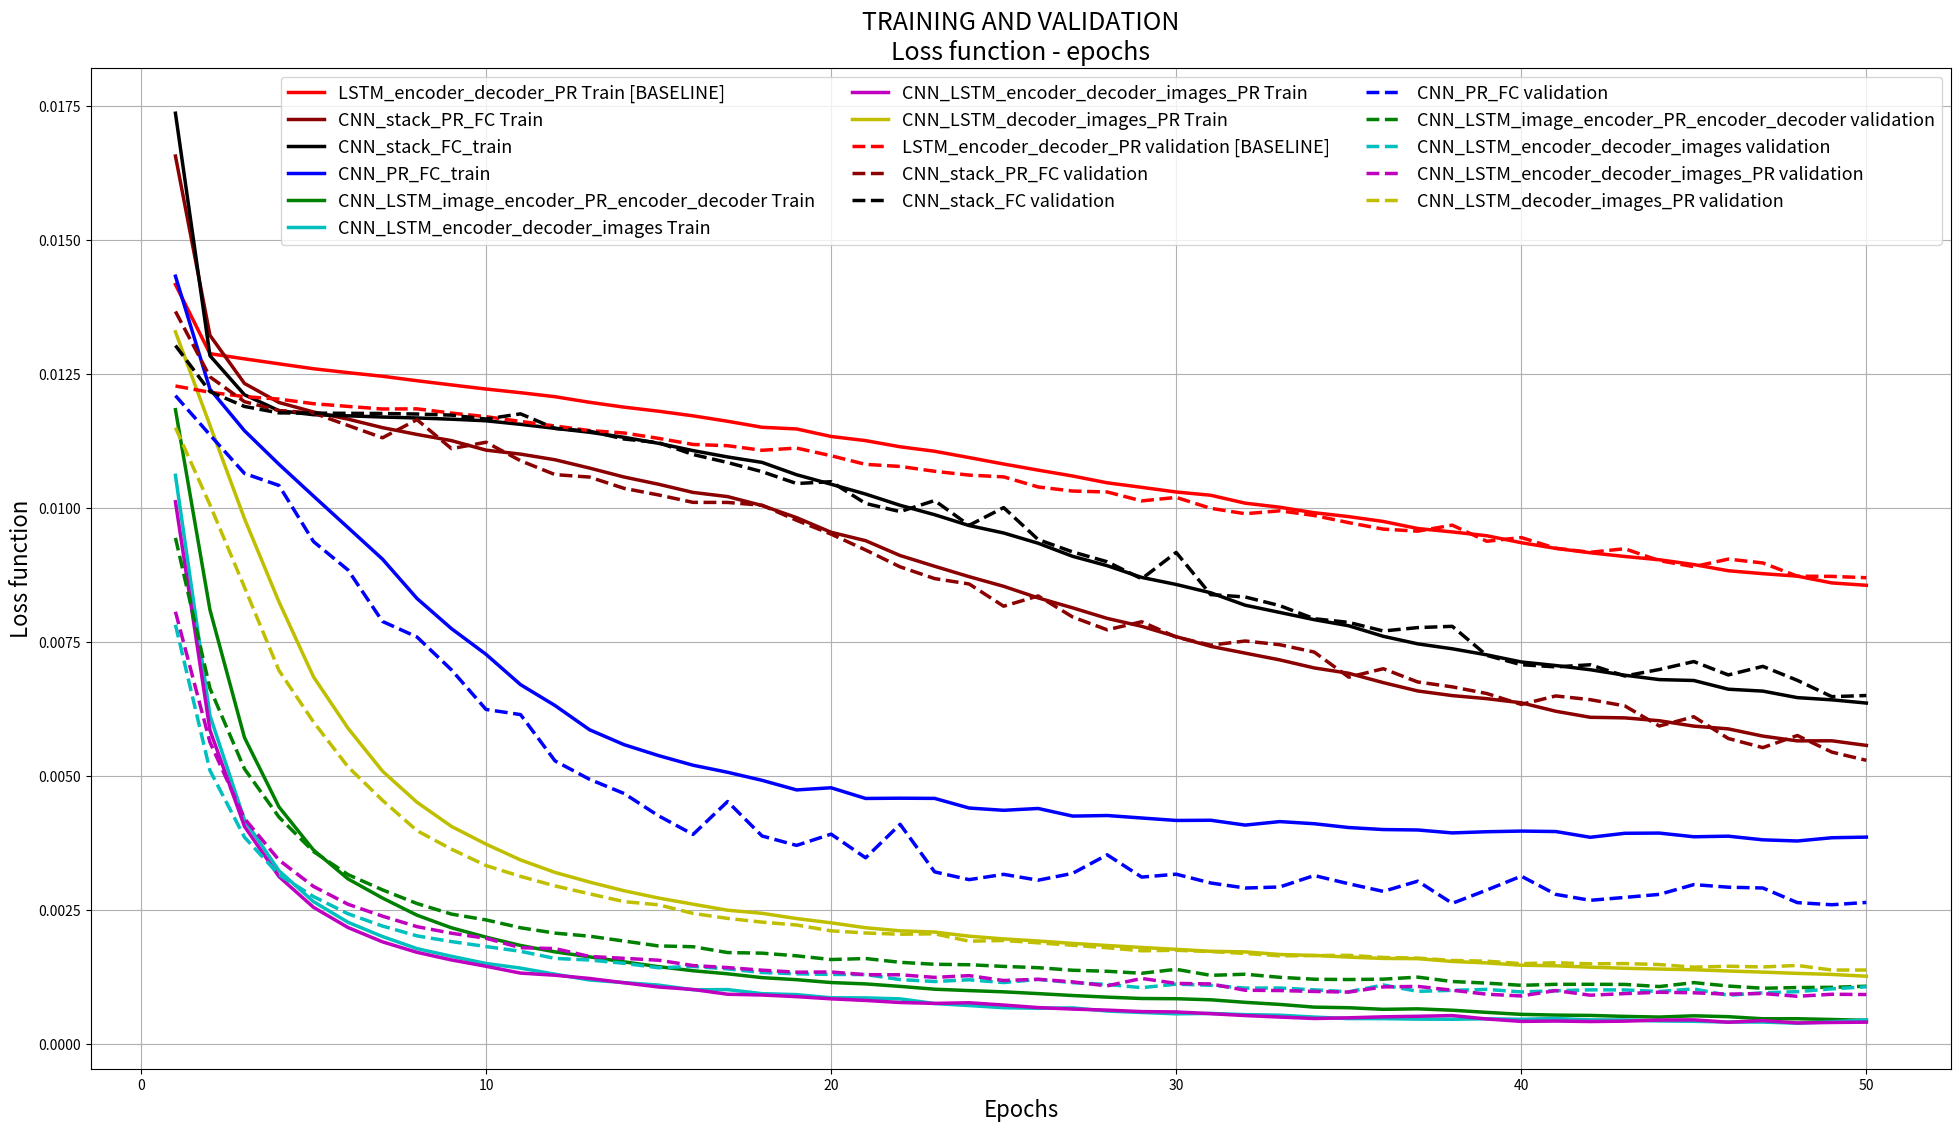

Generate this figure with matplotlib:
"""
this code is used to plot TRAIN-VALIDATION-TEST loss figure
"""

import matplotlib
import matplotlib.pyplot as plt
import numpy as np

CNN_PR_FC_test = np.array([ 0.0025291059815146505 for i in range(50)])
CNN_PR_FC_train = 10**(-2)*np.array([1.4320296476999264, 1.2213403262408837, 1.1438410035070945, 1.0812500023880516, 1.0219380749336813, 0.963224872797376, 0.904342726110217, 0.8309433531051255, 0.7746659838682357, 0.7268126465309903, 0.6702953810091921, 0.6312849842460018, 0.5861543570337641, 0.558334828314881, 0.5379444802012997, 0.5199672512595875, 0.5068618222139776, 0.4918145079534712, 0.4739413208126108, 0.4779417941979361, 0.4580292851831061, 0.458481410443607, 0.45813178118617043, 0.4401615986662021, 0.4359251367068797, 0.439335807898732, 0.42512786809688885, 0.42620357038136925, 0.4215714590896343, 0.4170112773108314, 0.41736880106464874, 0.4083616894072379, 0.41487459027436824, 0.41088269466648475, 0.40378644183840395, 0.4000177974856617, 0.3992354720259823, 0.39376268923317764, 0.39595938820330395, 0.3971889220235236, 0.3963307226032792, 0.3856247223975172, 0.3930516568460625, 0.39343171289524514, 0.38657905621770416, 0.3876634360563432, 0.3808605027240086, 0.3786881259897337, 0.38476066783571367, 0.38592061824121354])
CNN_PR_FC_val = 10**(-2)*np.array([1.209260035927097, 1.1360352124190993, 1.064177079954081, 1.0417906733022797, 0.9371567817611827, 0.8841419520063534, 0.7881426490429375, 0.7591500671373473, 0.6977696282168229, 0.6240191714217265, 0.6144450460043218, 0.5280195471520225, 0.49373162185980213, 0.46728939128418767, 0.42563087358656854, 0.3909408709862166, 0.4522936563524935, 0.3879870319118102, 0.3704763804044988, 0.39146999000675153, 0.3473179554566741, 0.4098502163671785, 0.321097276173532, 0.3065929737769895, 0.31649070093408227, 0.3055842601073285, 0.31835259843824637, 0.35293083224031657, 0.3113405918702483, 0.31677969938351047, 0.3003841749806371, 0.29098636522475213, 0.2929074860488375, 0.3143003572606378, 0.2988916741580599, 0.2847239036216504, 0.30373970201859873, 0.26242458080458975, 0.28720659436658025, 0.313110225316551, 0.27913061281045276, 0.2680628700181842, 0.27348275606830913, 0.2791251938065721, 0.29737305982659257, 0.2925211209286418, 0.2910556137147877, 0.2637619307885567, 0.2597920599186586, 0.2641117112297151])

CNN_LSTM_image_encoder_PR_encoder_decoder_test = np.array([ 0.0008066973608473073 for i in range(50)])
CNN_LSTM_image_encoder_PR_encoder_decoder_train = 10**(-2)*np.array([1.1830910062250484, 0.8097264244751904, 0.5716277500047051, 0.4422757851367142, 0.36191162503054064, 0.3080361460979801, 0.2722662192599107, 0.2403076829916153, 0.2167304319339574, 0.19937655304334925, 0.18386172229177103, 0.17192731920202467, 0.1625557810628927, 0.1533253336205117, 0.14429988930382395, 0.13669705390596368, 0.1310014551485418, 0.12386305600665108, 0.1200195453229851, 0.11471704317850984, 0.11214703787952715, 0.107527750679442, 0.10228457908216183, 0.09968298930494535, 0.09737005277860603, 0.0940742071694611, 0.09049332056421533, 0.08750032628535905, 0.08494045917532243, 0.08452759123504108, 0.08252088091499757, 0.07779337816260835, 0.07391742544956371, 0.06883806306167796, 0.06772781737686193, 0.06476023733469, 0.06565841421398158, 0.06309792551288788, 0.05907254173807586, 0.05535321250911736, 0.05398712963396583, 0.05337511073283878, 0.05157608084053496, 0.05030907433076117, 0.05268010971767287, 0.05103015360893101, 0.047142643587476836, 0.04720901380882241, 0.04581989118358701, 0.04422164162851229])
CNN_LSTM_image_encoder_PR_encoder_decoder_val = 10**(-2)*np.array([0.9440097181747357, 0.6633592133099834, 0.513231036408494, 0.4232289657617609, 0.3589957805039982, 0.31600073135147494, 0.2875304260912041, 0.2620617509819567, 0.24233316808628538, 0.23152227241856355, 0.2168594254180789, 0.20687555234568814, 0.20114526734687385, 0.19207698448250693, 0.18296918521324795, 0.18150254036299884, 0.17063430083605152, 0.16949895846967894, 0.1645294607927402, 0.15757973693932098, 0.15951473847962916, 0.152404901261131, 0.14877145101005834, 0.1479189177431787, 0.14480650424957275, 0.14239634639428309, 0.13760520164699605, 0.1357328020579492, 0.13198987503225604, 0.1393379585351795, 0.128137167970029, 0.13021908370622745, 0.12449552673691262, 0.1208603735237072, 0.12030149460770188, 0.12104604897710185, 0.12480050383601338, 0.11661469199073812, 0.11362902684292446, 0.10954871754317234, 0.11138226623491694, 0.11141928785946219, 0.11121845648934443, 0.1072202871243159, 0.11455150903202592, 0.10814446315634996, 0.10407348667892317, 0.10540202783886343, 0.105799682593594, 0.10787314366704473])

CNN_LSTM_encoder_decoder_images_test = np.array([ 0.0007152736838232132 for i in range(50)])
CNN_LSTM_encoder_decoder_images_train = 10**(-2)*np.array([1.0606247067157726, 0.6126447821096066, 0.4179724331070606, 0.3232281556599991, 0.2655829446503766, 0.22709868901733002, 0.20051956473846377, 0.1779639703725668, 0.16361695587448108, 0.15029159039058673, 0.1416101939909454, 0.13025410312284652, 0.11947338329961917, 0.11456915186584583, 0.10989707549132646, 0.10122784236479404, 0.1015334066727923, 0.09397166934678845, 0.09218054764326596, 0.08626703546786393, 0.08607510574108597, 0.08425986190663658, 0.07554224152351632, 0.07180026482029628, 0.06775497221037426, 0.06670392799361419, 0.0674191885711258, 0.061576677265987596, 0.05888094448344281, 0.05640085038852521, 0.05712192314701976, 0.0548784867868722, 0.05382451422405713, 0.05028933022959045, 0.047464718529787654, 0.04739162537576397, 0.04642671166074639, 0.04621493182809336, 0.047110120276002525, 0.0461832187505686, 0.047658444995621364, 0.04511301805879453, 0.04488906715028522, 0.04308697505516925, 0.04240667625200204, 0.040976549427802794, 0.04102287685296642, 0.03883574021509498, 0.04154182839087181, 0.04495283285002341])
CNN_LSTM_encoder_decoder_images_val = 10**(-2)*np.array([0.781830499569575, 0.5101805708060663, 0.38569552668680745, 0.31582515221089125, 0.27511606613794964, 0.24300472578033805, 0.22004635732931396, 0.20172741652155915, 0.19110410319020352, 0.18185839289799333, 0.17296884441748261, 0.15967738232575357, 0.15674328315071762, 0.1505944726523012, 0.14228176480780044, 0.1447079776941488, 0.14020934274109703, 0.1333666495823612, 0.13101576478220522, 0.12981482839677483, 0.12959290489864847, 0.12022808989665161, 0.11658699717372657, 0.11986032186541706, 0.11465101270005107, 0.12058286927640438, 0.11448188684880732, 0.11120473422730963, 0.10510533504808943, 0.11168426290775338, 0.10963656667930385, 0.10431987194654843, 0.10450248490087688, 0.10106001650759329, 0.09742220107000321, 0.11018848221283407, 0.0982822885271162, 0.10017710272222757, 0.10189060820266604, 0.09718523942865431, 0.09941653775361677, 0.10105347804104288, 0.10093878857636203, 0.09799806207108001, 0.10274319763993844, 0.0909325119573623, 0.09559066985578586, 0.09770305031755319, 0.10295499038572113, 0.10677330021280795])

CNN_LSTM_encoder_decoder_images_PR_test = np.array([ 0.0007291752493955077 for i in range(50)])
CNN_LSTM_encoder_decoder_images_PR_train = 10**(-2)*np.array([1.0112424000536884, 0.5853489942608341, 0.4060011019923568, 0.3123630341442843, 0.2550552485637554, 0.21734011232666, 0.19062153951642122, 0.171006194192342, 0.1568177229254156, 0.14503035422307722, 0.13231643167654833, 0.12831775664341866, 0.12232205662776226, 0.11426999903781387, 0.10636912026245642, 0.1017988127018709, 0.09287255528252772, 0.09145600555170874, 0.08839151474036357, 0.0843315952337317, 0.08128830536325399, 0.0774539317384923, 0.07584173264445931, 0.0770016037608667, 0.07273444436877752, 0.06803462376123742, 0.06519313972596893, 0.06329555758759112, 0.06053644504922186, 0.059921504561639125, 0.05664863829387478, 0.05308972151305753, 0.050334489047293644, 0.047615917039013675, 0.048919970722114625, 0.050768870851993025, 0.05181687706697558, 0.053118940465332526, 0.04676434173462345, 0.042213598895470834, 0.04288093604174139, 0.041985611087479044, 0.042697808147811975, 0.04470235164073633, 0.04509220337478518, 0.040725615972112265, 0.04368901338701981, 0.03934146402033186, 0.040206558857193236, 0.040839178409213764])
CNN_LSTM_encoder_decoder_images_PR_val = 10**(-2)*np.array([0.8063307897955702, 0.5628691267287522, 0.4206345645351368, 0.343114790392288, 0.2939398081875161, 0.26072320413955474, 0.23849723746248505, 0.21893705666195928, 0.2066769526879254, 0.19722170024914176, 0.17969846406853512, 0.17798822945016518, 0.1634115371608028, 0.15982500473527533, 0.15635367915883921, 0.1463788749421375, 0.14263490100570939, 0.13774132535776548, 0.13397461203694866, 0.13440485406470926, 0.12940908210319385, 0.1291718013306851, 0.12432551562884137, 0.12756916306292015, 0.11850271778377262, 0.12078265263290522, 0.11597384694604236, 0.1085188031490696, 0.12236362233300482, 0.11306398225490724, 0.1121392289764787, 0.10033463466945186, 0.09978899442214977, 0.09808454809612349, 0.09688634012842126, 0.10652733260046755, 0.1075459683003525, 0.10038434299068492, 0.09292883925107226, 0.08965296785167436, 0.09976368899898308, 0.0910905572757321, 0.09408215767491544, 0.09659994393587112, 0.09557185898812717, 0.09308701193188888, 0.09427979964305434, 0.08903708750087963, 0.09286314159174237, 0.09234237868600248])

CNN_LSTM_decoder_images_PR_test = np.array([ 0.0010822582281316104 for i in range(50)])
CNN_LSTM_decoder_images_PR_train = 10**(-2)*np.array([1.3282508666103032, 1.1539375038957724, 0.97992332371813, 0.8246508173270679, 0.6848861787161092, 0.5890530100139025, 0.5089064859735069, 0.450892181312632, 0.40584170112660073, 0.3728213533091502, 0.3433560807338005, 0.32004403371003365, 0.30212311998784114, 0.2858774395205588, 0.2722886361775913, 0.2608024798113332, 0.24958262937710918, 0.24381215887738383, 0.2340264998937166, 0.22607153343323846, 0.2168821639925455, 0.2111716200948082, 0.20887598146661102, 0.20113117971180483, 0.19608591299330463, 0.1921691887554676, 0.1877021430040239, 0.18378249770130523, 0.18010896532112017, 0.17663763750905312, 0.17301777501233376, 0.17187591011245404, 0.16702508527157983, 0.16526584238094347, 0.16212450076682378, 0.15965189720507322, 0.1592206139464639, 0.15401506041657298, 0.15130033549655722, 0.14703280007046077, 0.14595987039908606, 0.143354821125693, 0.14133935645689993, 0.1398486552983656, 0.1385273096422034, 0.13623565692441225, 0.13414565010637206, 0.131796836338964, 0.12984643456622905, 0.12644674010594847])
CNN_LSTM_decoder_images_PR_val =  10**(-2)*np.array([1.149647639443477, 1.0056505631655455, 0.8519152800242106, 0.6966480612754822, 0.6007877939070264, 0.5169874165828029, 0.4545799115051826, 0.3979080294569334, 0.36340940510854125, 0.33288830736031133, 0.31267232028767467, 0.2949138443606595, 0.28017328974480427, 0.2656097508346041, 0.25965356345598894, 0.243650972067068, 0.23429338509837788, 0.2273747088232388, 0.2220046225314339, 0.21108785488953194, 0.2071071621806671, 0.20476242488560578, 0.20562237710691988, 0.1917591974294434, 0.1931646792218089, 0.1887707928350816, 0.18429883134861788, 0.17954336867357293, 0.1739248641145726, 0.17485990771092474, 0.17250529606826603, 0.16902335453778505, 0.16454825294204056, 0.16498798737302423, 0.1654624737178286, 0.16142277939555544, 0.16032095222423473, 0.1558125791295121, 0.15454992380303642, 0.14989656629040837, 0.15157869881174219, 0.14963105282125375, 0.15007653661693138, 0.1482540943349401, 0.14339420711621642, 0.14510116113039356, 0.14379899250343442, 0.1465887106799831, 0.13804519393791756, 0.1380148386427512])

LSTM_encoder_decoder_PR_test = np.array([ 0.007235203275753968 for i in range(50)])
LSTM_encoder_decoder_PR_train = np.array([0.014165229788283721, 0.012875211949203177, 0.012778732004345105, 0.012686206021189262, 0.012594192796203184, 0.012521414780541987, 0.012453988394750062, 0.012370600395144956, 0.012292366615065964, 0.012215707958492326, 0.01214763929393129, 0.012072664738956532, 0.011968592886135356, 0.011878168570899194, 0.011802301151297425, 0.011715931777832329, 0.011614925077845973, 0.011502582092492384, 0.011471643109261775, 0.01133115718635233, 0.01125373868572135, 0.011138936341156027, 0.011055280254172382, 0.010937719832852109, 0.010817431334045625, 0.010703433712270097, 0.010593947891052478, 0.010466775723389186, 0.010382755709591733, 0.010295553633602716, 0.010235016858438865, 0.01008713954398709, 0.010011693195683555, 0.009909106191501395, 0.009836336300711691, 0.00974623435994737, 0.009614367355128557, 0.009551115984958346, 0.009479825768793356, 0.009349815454000213, 0.009243806116416464, 0.009162403409466094, 0.009092989444438915, 0.009032131676765753, 0.008942141815165465, 0.008826953472442738, 0.008772599263831065, 0.008726100737769757, 0.008599781978701818, 0.008555552147756128])
LSTM_encoder_decoder_PR_val = np.array([0.012272268688927094, 0.012156021408736705, 0.012074279847244422, 0.012028381321579218, 0.011942439495275419, 0.011892160711189112, 0.011843404173851014, 0.011846507200971246, 0.011767149996012449, 0.011700845323503017, 0.01161170918494463, 0.011526711409290631, 0.011441395276536544, 0.01139592013011376, 0.011296294070780278, 0.011182355120157202, 0.011159159895032644, 0.011073671188205481, 0.011114929088701804, 0.010971920782079298, 0.01081076730042696, 0.010772396189471086, 0.010682146499554316, 0.010610604348282019, 0.010577893008788426, 0.010389495237420002, 0.0103132170625031, 0.010296403430402279, 0.010129606413344542, 0.010194719272355239, 0.009991677788396677, 0.009890421542028587, 0.009944636436800162, 0.009857278938094774, 0.00972411297261715, 0.009603220596909523, 0.009565110256274541, 0.00967754414305091, 0.009376846222827832, 0.009445877109343807, 0.009246470096210638, 0.009171370013306538, 0.009237806126475335, 0.009014942279706398, 0.00890328319122394, 0.009044212366764745, 0.008971970435231924, 0.008725419330100218, 0.008721979583303134, 0.008697197446599603])

CNN_stack_PR_FC_test = np.array([ 0.005143027688237898 for i in range(50)])
CNN_stack_PR_FC_train = np.array([0.016560708440594235, 0.013217757056238797, 0.012320067162432198, 0.011964624523589353, 0.011788254858539352, 0.011654528371884295, 0.01149572105638964, 0.0113689910624844, 0.01125349970270862, 0.011076344719666214, 0.011002177616388028, 0.010896864630510364, 0.010741888215976223, 0.010575076114860768, 0.010440142023517698, 0.010287487980435198, 0.010209802500815745, 0.01004346754217415, 0.009817515581160924, 0.00954458972588533, 0.009387889215810541, 0.009110628027591924, 0.0089106451816646, 0.00871633748822617, 0.008536617629634181, 0.00832053943304345, 0.008134811857434095, 0.007938415523759037, 0.00779042814041154, 0.0075981657565483505, 0.007417000391968649, 0.0072903857953002995, 0.007164668058976531, 0.007014508847858898, 0.006914894969668239, 0.0067404005171309385, 0.006584745294739545, 0.006498704386549949, 0.006441421681610902, 0.006364295741253234, 0.006206540337034484, 0.006093838326808698, 0.006082907618893275, 0.0060298477600434055, 0.005929388151996119, 0.005877657037860942, 0.005743025528609683, 0.005654015212609731, 0.0056556714555898785, 0.0055694865207802854])
CNN_stack_PR_FC_val = np.array([0.013662861432466242, 0.012442779106398424, 0.011980186744282643, 0.01181441562043296, 0.011768477141029306, 0.01153650325205591, 0.011306747732063135, 0.011644502811961704, 0.011103648299144373, 0.01122373186258806, 0.010878682002011272, 0.010619699023663998, 0.010574232466104958, 0.010363608981586165, 0.0102404841946231, 0.010102279970629348, 0.01010091725943817, 0.010048335055924125, 0.009767799876216385, 0.009509704148189888, 0.009213917692088418, 0.008899600452019108, 0.008680723700672388, 0.008580217293153206, 0.00816556815471914, 0.008357180696394708, 0.0079641527392798, 0.007725302005807558, 0.007875880588673882, 0.007589634807987346, 0.007439816474086708, 0.007516624933729569, 0.007447754017387827, 0.00731057727502452, 0.00684259709281226, 0.00700002670702007, 0.006752522382885218, 0.006661427021026611, 0.0065372594218287205, 0.0063339272048324345, 0.0064921917393803595, 0.00642265093823274, 0.006306431235538589, 0.005931088706064555, 0.00610463163918919, 0.005698140715766284, 0.005528335718231069, 0.005754254815272159, 0.0054443934621910255, 0.005291557694888777])

CNN_stack_FC_test = np.array([ 0.006190951423164696 for i in range(50)])
CNN_stack_FC_train = 10**(-2)*np.array([1.7359764108715474, 1.2838293053649084, 1.2109226015624854, 1.1812847676546365, 1.1736978141959966, 1.1715948500424482, 1.169390609171593, 1.1676367282217264, 1.1653156103214846, 1.1623716524380416, 1.1557670665975168, 1.1482594473252319, 1.1409565843729619, 1.131541755507296, 1.1203330532946396, 1.1067226414902593, 1.0949386835080694, 1.084758929539261, 1.0617619716421753, 1.0440504457362279, 1.0256906389258802, 1.0047498152521, 0.9872059476175258, 0.9669949298390662, 0.9531330677487378, 0.9339801437783777, 0.9095717041384219, 0.8921591532065198, 0.8702361523525193, 0.8571108005817909, 0.8416081157091231, 0.8184086432557482, 0.804974946175825, 0.791472773054474, 0.7800858955443749, 0.7604286707234832, 0.74634788050492, 0.7371636544670558, 0.7258552849240039, 0.7125812991223527, 0.7059036562974863, 0.6980984920925759, 0.6878554447606768, 0.6797051285657117, 0.678023765685107, 0.6617630064215089, 0.6582066821997529, 0.6460763120865626, 0.6419646575660357, 0.6359305576517967])
CNN_stack_FC_val  = 10**(-2)*np.array([1.3027123486002288, 1.2167804253598056, 1.1891164247774415, 1.1771265717430246, 1.1766438879486587, 1.176291870781117, 1.1759842745959759, 1.1749637975460954, 1.1729203081793256, 1.1656508739623759, 1.1753155425604846, 1.1481733475294378, 1.1430995249085956, 1.1284182769142919, 1.121575769243969, 1.099492052776946, 1.0845216053227584, 1.0674467372397582, 1.045354139059782, 1.0487871782647238, 1.0081759685029585, 0.9929850925174024, 1.0135586332115862, 0.967442345701986, 1.0004975522557893, 0.9408310862878959, 0.9177778195589782, 0.8994662823776404, 0.8676301351644926, 0.9168458036664459, 0.8382279622471995, 0.8337660102794568, 0.8176418021321297, 0.793238224254714, 0.7863637153059244, 0.7703652895159192, 0.7766576214796967, 0.7790558516151376, 0.7248662401818566, 0.7074842519230313, 0.7034560872448815, 0.7073400179959005, 0.6863641459494829, 0.6985326939158969, 0.7133469254606299, 0.688401903025806, 0.7043658590151204, 0.6783396667904324, 0.6478805027695166, 0.6500115607761674])



x = np.linspace(1,50, 50, dtype =int)
# avg_MSE = (future_roll_MSE_for_frames + future_pitch_MSE_for_frames)
#
# avg_res = np.sum(future_roll_MSE_for_frames + future_pitch_MSE_for_frames)/(len(avg_MSE))
# print("avg_res - ", avg_res)
# tt = np.array([avg_res for i in range(len(avg_MSE))])
plt.figure(1)
# resize pic to show details
plt.figure(figsize=(24, 13))
plt.plot(x, LSTM_encoder_decoder_PR_train, 'r-' , label='LSTM_encoder_decoder_PR Train [BASELINE]', linewidth=2.5)
plt.plot(x, CNN_stack_PR_FC_train, color = 'darkred', label='CNN_stack_PR_FC Train', linewidth=2.5)
plt.plot(x, CNN_stack_FC_train, 'k-', label='CNN_stack_FC_train', linewidth=2.5)
plt.plot(x, CNN_PR_FC_train, 'b-', label='CNN_PR_FC_train', linewidth=2.5)
plt.plot(x, CNN_LSTM_image_encoder_PR_encoder_decoder_train, 'g-', label='CNN_LSTM_image_encoder_PR_encoder_decoder Train', linewidth=2.5)
plt.plot(x, CNN_LSTM_encoder_decoder_images_train, 'c-', label='CNN_LSTM_encoder_decoder_images Train', linewidth=2.5)
plt.plot(x, CNN_LSTM_encoder_decoder_images_PR_train, 'm-', label='CNN_LSTM_encoder_decoder_images_PR Train', linewidth=2.5)
plt.plot(x, CNN_LSTM_decoder_images_PR_train, 'y-', label='CNN_LSTM_decoder_images_PR Train', linewidth=2.5)

plt.plot(x, LSTM_encoder_decoder_PR_val, 'r--', label='LSTM_encoder_decoder_PR validation [BASELINE]', linewidth=2.5)
# plt.plot(x, LSTM_encoder_decoder_PR_test, 'r',linestyle = 'dashdot', label='LSTM_encoder_decoder_PR TEST [BASELINE]')
plt.plot(x, CNN_stack_PR_FC_val, color = 'darkred', linestyle = 'dashed', label='CNN_stack_PR_FC validation', linewidth=2.5)
# plt.plot(x, CNN_stack_PR_FC_test, color = 'darkred', linestyle = 'dashdot', label='CNN_stack_PR_FC TEST')
plt.plot(x, CNN_stack_FC_val, 'k--', label='CNN_stack_FC validation', linewidth=2.5)
# plt.plot(x, CNN_stack_FC_test, 'k',linestyle = 'dashdot', label='CNN_stack_FC TEST')
plt.plot(x, CNN_PR_FC_val, 'b--', label='CNN_PR_FC validation', linewidth=2.5)
# plt.plot(x, CNN_PR_FC_test, 'b',linestyle = 'dashdot', label='CNN_PR_FC TEST')
plt.plot(x, CNN_LSTM_image_encoder_PR_encoder_decoder_val, 'g--', label='CNN_LSTM_image_encoder_PR_encoder_decoder validation', linewidth=2.5)
# plt.plot(x, CNN_LSTM_image_encoder_PR_encoder_decoder_test, 'g',linestyle = 'dashdot', label='CNN_LSTM_image_encoder_PR_encoder_decoder TEST')
plt.plot(x, CNN_LSTM_encoder_decoder_images_val, 'c--', label='CNN_LSTM_encoder_decoder_images validation', linewidth=2.5)
# plt.plot(x, CNN_LSTM_encoder_decoder_images_test, 'c',linestyle = 'dashdot', label='CNN_LSTM_encoder_decoder_images TEST')
plt.plot(x, CNN_LSTM_encoder_decoder_images_PR_val, 'm--', label='CNN_LSTM_encoder_decoder_images_PR validation', linewidth=2.5)
# plt.plot(x, CNN_LSTM_encoder_decoder_images_PR_test, 'm',linestyle = 'dashdot', label='CNN_LSTM_encoder_decoder_images_PR TEST')
plt.plot(x, CNN_LSTM_decoder_images_PR_val, 'y--', label='CNN_LSTM_decoder_images_PR validation', linewidth=2.5)
# plt.plot(x, CNN_LSTM_decoder_images_PR_test, 'y',linestyle = 'dashdot', label='CNN_LSTM_decoder_images_PR TEST')


# plt.plot(future_frames, tt, 'g--', label='Result')
# plt.plot(future_frames, avg_MSE, 'y--', label='avg MSE ')

plt.title("TRAINING AND VALIDATION\nLoss function - epochs", fontsize=18)
plt.xlabel("Epochs", fontsize=16)
plt.ylabel("Loss function", fontsize=16)
plt.grid(True)
plt.legend(loc='upper right',
           ncol=3, prop={'size': 13})
str_t = str('TRAIN_VAL_all_models_loss_function.png')
plt.savefig(str_t)
plt.show()
# plt.figure(2)
# # resize pic to show details
# plt.figure(figsize=(24, 16))
# plt.plot(x, LSTM_encoder_decoder_PR_val, 'r*-', label='LSTM_encoder_decoder_PR validation [BASELINE]')
# plt.plot(x, LSTM_encoder_decoder_PR_test, 'r*--', label='LSTM_encoder_decoder_PR TEST [BASELINE]')
# plt.plot(x, CNN_stack_PR_FC_val, 'k-', label='CNN_stack_PR_FC validation')
# plt.plot(x, CNN_stack_PR_FC_test, 'k--', label='CNN_stack_PR_FC TEST')
# plt.plot(x, CNN_stack_FC_val, 'r-', label='CNN_stack_FC validation')
# plt.plot(x, CNN_stack_FC_test, 'r--', label='CNN_stack_FC TEST')
# plt.plot(x, CNN_PR_FC_val, 'b-', label='CNN_PR_FC validation')
# plt.plot(x, CNN_PR_FC_test, 'b--', label='CNN_PR_FC TEST')
# plt.plot(x, CNN_LSTM_image_encoder_PR_encoder_decoder_val, 'g-', label='CNN_LSTM_image_encoder_PR_encoder_decoder validation')
# plt.plot(x, CNN_LSTM_image_encoder_PR_encoder_decoder_test, 'g--', label='CNN_LSTM_image_encoder_PR_encoder_decoder TEST')
# plt.plot(x, CNN_LSTM_encoder_decoder_images_val, 'c-', label='CNN_LSTM_encoder_decoder_images validation')
# plt.plot(x, CNN_LSTM_encoder_decoder_images_test, 'c--', label='CNN_LSTM_encoder_decoder_images TEST')
# plt.plot(x, CNN_LSTM_encoder_decoder_images_PR_val, 'm-', label='CNN_LSTM_encoder_decoder_images_PR validation')
# plt.plot(x, CNN_LSTM_encoder_decoder_images_PR_test, 'm--', label='CNN_LSTM_encoder_decoder_images_PR TEST')
# plt.plot(x, CNN_LSTM_decoder_images_PR_val, 'y-', label='CNN_LSTM_decoder_images_PR validation')
# plt.plot(x, CNN_LSTM_decoder_images_PR_test, 'y--', label='CNN_LSTM_decoder_images_PR TEST')
#
# # plt.plot(future_frames, tt, 'g--', label='Result')
# # plt.plot(future_frames, avg_MSE, 'y--', label='avg MSE ')
#
# plt.title("VALIDATION\nLoss function - epochs", fontsize=18)
# plt.xlabel("Epochs", fontsize=16)
# plt.ylabel("Loss function", fontsize=16)
# plt.grid(True)
#
# plt.legend(loc='upper center', bbox_to_anchor=(0.5, -0.03),
#           fancybox=True, shadow=True, ncol=4, prop={'size': 14})
# str_t = str('VALIDATION_all_models_loss_function_v2.png')
# plt.savefig(str_t)

# tmp_im = "train_{}_using_{}_s_to_predict_{}_s_lr_{}_{}".format(args.model_type, args.use_sec, args.time_gap, args.learning_rate, args.date)
# str_t = str(args.prediction_file+tmp_im+'/MSE_evolution_denorm.png')
# plt.savefig(str_t)
